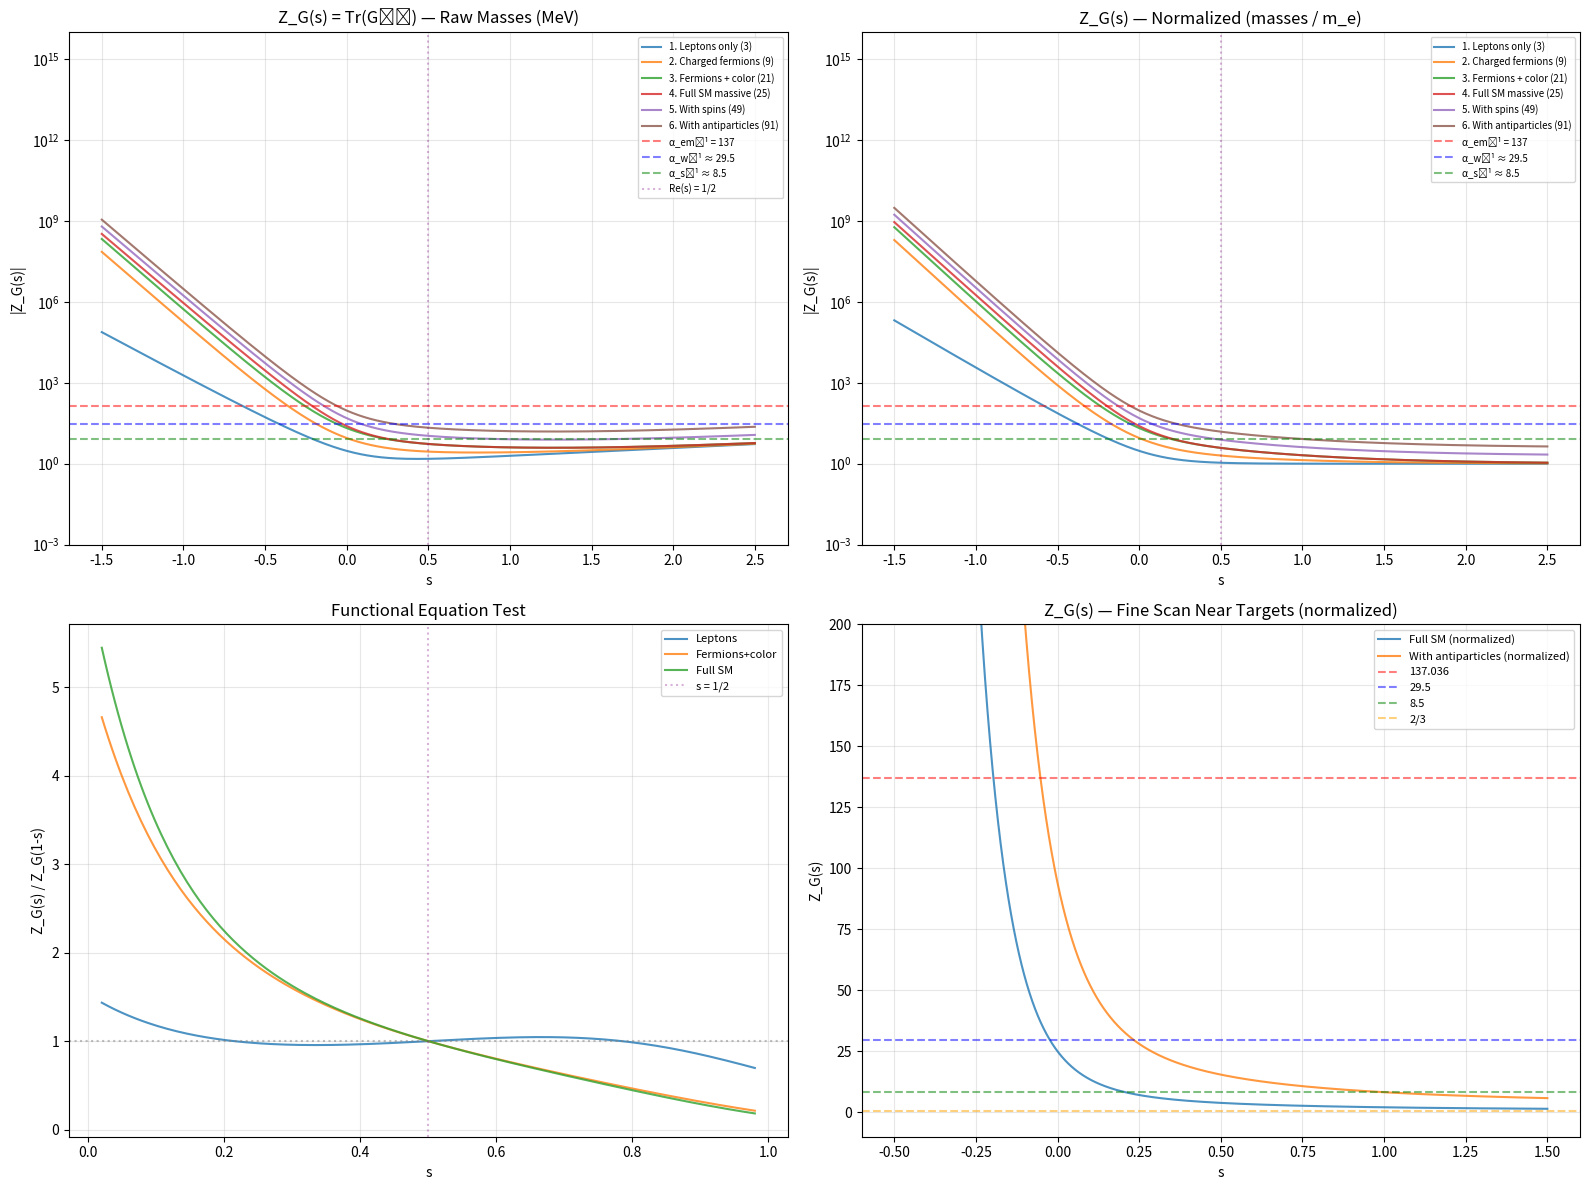

Reproduce this figure in Python. (Note: this script raises an exception after producing the figure.)
#!/usr/bin/env python3
"""
CST — Z_G(s) = Tr(G^{-s}) Numerical Computation
=================================================
Goal: Compute Z_G(s) for various constructions of G and check if
special values of s give known coupling constants.

Physical constants (PDG 2024):
  α_em^{-1} = 137.036
  α_w^{-1}  ≈ 29.5  (at M_Z scale)
  α_s^{-1}  ≈ 8.5   (at M_Z scale)
  Koide Q   = 2/3 = 0.6667

Particle masses in MeV/c²:
  Leptons: e=0.511, μ=105.66, τ=1776.86
  Quarks:  u=2.16, d=4.67, s=93.4, c=1270, b=4180, t=172760
  Bosons:  W=80377, Z=91188, H=125250, γ=0, g=0
"""

import numpy as np
import matplotlib
matplotlib.use('Agg')
import matplotlib.pyplot as plt
from typing import List, Tuple

# ═══════════════════════════════════════════════════════════════
# PHYSICAL CONSTANTS
# ═══════════════════════════════════════════════════════════════

# Coupling constants (PDG) — our targets
ALPHA_EM_INV = 137.036  # at q=0
ALPHA_W_INV = 29.5      # at M_Z (sin²θ_W ≈ 0.231, so α_w ≈ α_em/sin²θ_W)
ALPHA_S_INV = 8.5       # at M_Z (α_s ≈ 0.118)

# Lepton masses (MeV)
m_e = 0.51100
m_mu = 105.6584
m_tau = 1776.86

# Quark masses (MeV) — current masses at 2 GeV
m_u = 2.16
m_d = 4.67
m_s = 93.4
m_c = 1270.0
m_b = 4180.0
m_t = 172760.0

# Boson masses (MeV) — only massive ones
m_W = 80377.0
m_Z = 91188.0
m_H = 125250.0

# ═══════════════════════════════════════════════════════════════
# Z_G(s) COMPUTATION
# ═══════════════════════════════════════════════════════════════

def Z_G(eigenvalues: np.ndarray, s: complex) -> complex:
    """
    Compute Z_G(s) = Tr(G^{-s}) = Σ λᵢ^{-s}
    For negative s: Z_G(s) = Σ λᵢ^{|s|}
    Handles s=0 specially: Z_G(0) = N (count of eigenvalues)
    """
    if abs(s) < 1e-12:
        return len(eigenvalues)
    
    # Filter out zero eigenvalues (massless particles)
    nonzero = eigenvalues[eigenvalues > 1e-15]
    if len(nonzero) == 0:
        return 0.0
    
    result = np.sum(nonzero ** (-s))
    return np.real(result) if np.isreal(s) else result

def compute_koide(eigenvalues: np.ndarray) -> float:
    """Compute Koide ratio: Z_G(-1) / [Z_G(-1/2)]^2"""
    zg_neg1 = Z_G(eigenvalues, -1)      # = Σ λᵢ
    zg_neg_half = Z_G(eigenvalues, -0.5)  # = Σ √λᵢ
    return zg_neg1 / (zg_neg_half ** 2)

# ═══════════════════════════════════════════════════════════════
# BUILD DIFFERENT G-TENSOR EIGENVALUE SETS
# ═══════════════════════════════════════════════════════════════

print("=" * 80)
print("CST — Z_G(s) = Tr(G^{-s}) NUMERICAL COMPUTATION")
print("=" * 80)

# --- Configuration 1: Leptonic sector only ---
leptons = np.array([m_e, m_mu, m_tau])

# --- Configuration 2: All charged fermions (no neutrinos) ---
charged_fermions = np.array([m_e, m_mu, m_tau, m_u, m_d, m_s, m_c, m_b, m_t])

# --- Configuration 3: Quarks with color (each ×3) ---
quarks_colored = np.array([m_u]*3 + [m_d]*3 + [m_s]*3 + [m_c]*3 + [m_b]*3 + [m_t]*3)
fermions_with_color = np.concatenate([np.array([m_e, m_mu, m_tau]), quarks_colored])

# --- Configuration 4: Full SM massive spectrum (fermions + bosons) ---
full_sm_massive = np.concatenate([
    np.array([m_e, m_mu, m_tau]),           # charged leptons
    quarks_colored,                          # quarks ×3 colors
    np.array([m_W, m_W, m_Z, m_H])         # W+, W-, Z, H
])

# --- Configuration 5: With spin DOF (×2 for fermion spins) ---
fermion_spins = np.concatenate([
    np.repeat([m_e, m_mu, m_tau], 2),        # leptons ×2 spins
    np.repeat(quarks_colored, 2),            # quarks ×2 spins ×3 colors
])
full_with_spins = np.concatenate([
    fermion_spins,
    np.array([m_W]*3 + [m_Z]*3 + [m_H])    # W±(3 pol) + Z(3 pol) + H(1)
])

# --- Configuration 6: With particle-antiparticle ---
full_with_anti = np.concatenate([
    np.repeat(fermion_spins, 2),             # fermions ×2 (particle + anti)
    np.array([m_W]*3 + [m_W]*3 + [m_Z]*3 + [m_H])  # W+, W-, Z, H with polarizations
])

configs = {
    "1. Leptons only (3)": leptons,
    "2. Charged fermions (9)": charged_fermions,
    "3. Fermions + color (21)": fermions_with_color,
    "4. Full SM massive (25)": full_sm_massive,
    "5. With spins (49)": full_with_spins,
    "6. With antiparticles (91)": full_with_anti,
}

# ═══════════════════════════════════════════════════════════════
# COMPUTATION AT SPECIAL VALUES
# ═══════════════════════════════════════════════════════════════

special_s = {
    "Z_G(0) [= dim(Γ)]": 0,
    "Z_G(-1/4) [→ α_s?]": -0.25,
    "Z_G(-1/3) [→ α_w?]": -1/3,
    "Z_G(-1/2)": -0.5,
    "Z_G(-1) [= Tr(G)]": -1,
    "Z_G(1/2)": 0.5,
    "Z_G(1) [= Tr(G⁻¹)]": 1,
    "Z_G(2)": 2,
}

print("\n" + "█" * 80)
print("PART 1: Z_G(s) AT SPECIAL VALUES")
print("█" * 80)
print(f"\nTargets: α_em⁻¹ = {ALPHA_EM_INV}, α_w⁻¹ = {ALPHA_W_INV}, α_s⁻¹ = {ALPHA_S_INV}")

for config_name, eigenvalues in configs.items():
    print(f"\n{'─' * 70}")
    print(f"Config: {config_name}")
    print(f"  Eigenvalues: {len(eigenvalues)} modes")
    print(f"  Mass range: [{eigenvalues.min():.4f}, {eigenvalues.max():.1f}] MeV")
    
    koide = compute_koide(eigenvalues[:3]) if len(eigenvalues) >= 3 else None
    print(f"  Koide (leptons): {koide:.6f}  (target: 0.666667, error: {abs(koide - 2/3)*100/( 2/3):.4f}%)")
    
    for s_name, s_val in special_s.items():
        val = Z_G(eigenvalues, s_val)
        # Check proximity to targets
        flag = ""
        if abs(val) > 1e-10:
            if abs(val - ALPHA_EM_INV) / ALPHA_EM_INV < 0.1:
                flag = f"  ← NEAR α_em⁻¹ ({abs(val - ALPHA_EM_INV)/ALPHA_EM_INV*100:.1f}% off)"
            elif abs(val - ALPHA_W_INV) / ALPHA_W_INV < 0.15:
                flag = f"  ← NEAR α_w⁻¹ ({abs(val - ALPHA_W_INV)/ALPHA_W_INV*100:.1f}% off)"
            elif abs(val - ALPHA_S_INV) / ALPHA_S_INV < 0.2:
                flag = f"  ← NEAR α_s⁻¹ ({abs(val - ALPHA_S_INV)/ALPHA_S_INV*100:.1f}% off)"
        print(f"    {s_name:30s} = {val:>20.6f}{flag}")

# ═══════════════════════════════════════════════════════════════
# PART 2: SWEEP s TO FIND WHERE α TARGETS ARE HIT
# ═══════════════════════════════════════════════════════════════

print("\n\n" + "█" * 80)
print("PART 2: SCANNING s ∈ [-2, 3] — WHERE DO TARGETS APPEAR?")
print("█" * 80)

s_grid = np.linspace(-2, 3, 5001)
targets = {"α_em⁻¹ = 137.036": 137.036, "α_w⁻¹ ≈ 29.5": 29.5, "α_s⁻¹ ≈ 8.5": 8.5}

for config_name, eigenvalues in configs.items():
    print(f"\n{'─' * 70}")
    print(f"Config: {config_name}")
    
    zg_values = np.array([Z_G(eigenvalues, s) for s in s_grid])
    
    for target_name, target_val in targets.items():
        # Find crossings
        crossings = []
        for i in range(len(s_grid) - 1):
            if (zg_values[i] - target_val) * (zg_values[i+1] - target_val) < 0:
                # Linear interpolation
                s_cross = s_grid[i] + (target_val - zg_values[i]) / (zg_values[i+1] - zg_values[i]) * (s_grid[i+1] - s_grid[i])
                crossings.append(s_cross)
        
        if crossings:
            print(f"  {target_name} hit at s = {', '.join(f'{c:.4f}' for c in crossings)}")
        else:
            # Find closest approach
            diffs = np.abs(zg_values - target_val)
            idx = np.argmin(diffs)
            print(f"  {target_name}: NOT hit. Closest: Z_G({s_grid[idx]:.3f}) = {zg_values[idx]:.4f} "
                  f"(off by {diffs[idx]/target_val*100:.1f}%)")

# ═══════════════════════════════════════════════════════════════
# PART 3: NORMALIZED CONSTRUCTIONS
# ═══════════════════════════════════════════════════════════════

print("\n\n" + "█" * 80)
print("PART 3: NORMALIZED EIGENVALUES (masses / m_e)")
print("█" * 80)
print("Rationale: G might encode mass RATIOS, not absolute masses.")

for config_name, eigenvalues in configs.items():
    normalized = eigenvalues / m_e  # Normalize to electron mass
    
    print(f"\n{'─' * 70}")
    print(f"Config: {config_name} (normalized by m_e)")
    
    zg_values_norm = np.array([Z_G(normalized, s) for s in s_grid])
    
    for target_name, target_val in targets.items():
        crossings = []
        for i in range(len(s_grid) - 1):
            if np.isfinite(zg_values_norm[i]) and np.isfinite(zg_values_norm[i+1]):
                if (zg_values_norm[i] - target_val) * (zg_values_norm[i+1] - target_val) < 0:
                    s_cross = s_grid[i] + (target_val - zg_values_norm[i]) / (zg_values_norm[i+1] - zg_values_norm[i]) * (s_grid[i+1] - s_grid[i])
                    crossings.append(s_cross)
        
        if crossings:
            print(f"  {target_name} hit at s = {', '.join(f'{c:.4f}' for c in crossings[:5])}")
        else:
            diffs = np.abs(zg_values_norm - target_val)
            valid = np.isfinite(diffs)
            if valid.any():
                idx = np.argmin(diffs[valid])
                idx_orig = np.where(valid)[0][idx]
                print(f"  {target_name}: NOT hit. Closest: Z_G({s_grid[idx_orig]:.3f}) = {zg_values_norm[idx_orig]:.4f}")

# ═══════════════════════════════════════════════════════════════
# PART 4: FUNCTIONAL EQUATION TEST
# ═══════════════════════════════════════════════════════════════

print("\n\n" + "█" * 80)
print("PART 4: FUNCTIONAL EQUATION TEST — Z_G(s) vs Z_G(1-s)")
print("█" * 80)
print("Testing if Z_G(s)/Z_G(1-s) = X(s) has a simple form.")

s_test = np.linspace(0.01, 0.99, 99)  # Stay in (0,1) to avoid poles

for config_name, eigenvalues in [("Leptons only", leptons), 
                                   ("Leptons (normalized)", leptons/m_e),
                                   ("Full SM massive", full_sm_massive)]:
    print(f"\n  Config: {config_name}")
    
    ratios = []
    for s in s_test:
        zs = Z_G(eigenvalues, s)
        z1s = Z_G(eigenvalues, 1 - s)
        if abs(z1s) > 1e-30:
            ratios.append(zs / z1s)
        else:
            ratios.append(np.nan)
    
    ratios = np.array(ratios)
    valid = np.isfinite(ratios)
    if valid.any():
        r = ratios[valid]
        print(f"    Ratio Z_G(s)/Z_G(1-s) range: [{r.min():.6f}, {r.max():.6f}]")
        print(f"    Mean: {r.mean():.6f}, Std: {r.std():.6f}")
        if r.std() / abs(r.mean()) < 0.01:
            print(f"    → CONSTANT! Functional equation: Z_G(s) = {r.mean():.4f} · Z_G(1-s)")
        else:
            # Check if ratio is a simple function of s
            # Test: ratio = A^(2s-1) ?
            log_ratios = np.log(np.abs(r))
            s_valid = s_test[valid]
            coeffs = np.polyfit(2*s_valid - 1, log_ratios, 1)
            r_squared = 1 - np.sum((log_ratios - np.polyval(coeffs, 2*s_valid-1))**2) / np.sum((log_ratios - log_ratios.mean())**2)
            A = np.exp(coeffs[0])
            print(f"    → Test ratio = A^(2s-1): A = {A:.6f}, R² = {r_squared:.6f}")
            if r_squared > 0.99:
                print(f"    → EXPONENTIAL FE: Z_G(s) = {A:.4f}^(2s-1) · Z_G(1-s)")

# ═══════════════════════════════════════════════════════════════
# PART 5: KOIDE FOR ALL TRIPLETS
# ═══════════════════════════════════════════════════════════════

print("\n\n" + "█" * 80)
print("PART 5: KOIDE RATIO FOR DIFFERENT MASS TRIPLETS")
print("█" * 80)

triplets = {
    "Charged leptons (e, μ, τ)": [m_e, m_mu, m_tau],
    "Up quarks (u, c, t)": [m_u, m_c, m_t],
    "Down quarks (d, s, b)": [m_d, m_s, m_b],
    "Light quarks (u, d, s)": [m_u, m_d, m_s],
    "Heavy quarks (c, b, t)": [m_c, m_b, m_t],
    "Bosons (W, Z, H)": [m_W, m_Z, m_H],
    "Gen 1 (e, u, d)": [m_e, m_u, m_d],
    "Gen 2 (μ, c, s)": [m_mu, m_c, m_s],
    "Gen 3 (τ, t, b)": [m_tau, m_t, m_b],
}

for name, masses in triplets.items():
    m = np.array(masses)
    Q = np.sum(m) / (np.sum(np.sqrt(m)))**2
    error = abs(Q - 2/3) / (2/3) * 100
    marker = "★" if error < 1 else "●" if error < 10 else " "
    print(f"  {marker} {name:35s}  Q = {Q:.6f}  (error: {error:.2f}%)")

# ═══════════════════════════════════════════════════════════════
# PART 6: PLOT Z_G(s) FOR ALL CONFIGS
# ═══════════════════════════════════════════════════════════════

fig, axes = plt.subplots(2, 2, figsize=(16, 12))

# Plot 1: Z_G(s) raw masses
ax = axes[0, 0]
s_plot = np.linspace(-1.5, 2.5, 2000)
for config_name, eigenvalues in configs.items():
    vals = [Z_G(eigenvalues, s) for s in s_plot]
    ax.semilogy(s_plot, np.abs(vals), label=config_name, alpha=0.8)
ax.axhline(y=137.036, color='red', linestyle='--', alpha=0.5, label='α_em⁻¹ = 137')
ax.axhline(y=29.5, color='blue', linestyle='--', alpha=0.5, label='α_w⁻¹ ≈ 29.5')
ax.axhline(y=8.5, color='green', linestyle='--', alpha=0.5, label='α_s⁻¹ ≈ 8.5')
ax.axvline(x=0.5, color='purple', linestyle=':', alpha=0.3, label='Re(s) = 1/2')
ax.set_xlabel('s')
ax.set_ylabel('|Z_G(s)|')
ax.set_title('Z_G(s) = Tr(G⁻ˢ) — Raw Masses (MeV)')
ax.legend(fontsize=7)
ax.set_ylim(1e-3, 1e16)
ax.grid(True, alpha=0.3)

# Plot 2: Z_G(s) normalized masses
ax = axes[0, 1]
for config_name, eigenvalues in configs.items():
    norm = eigenvalues / m_e
    vals = [Z_G(norm, s) for s in s_plot]
    ax.semilogy(s_plot, np.abs(vals), label=config_name, alpha=0.8)
ax.axhline(y=137.036, color='red', linestyle='--', alpha=0.5, label='α_em⁻¹ = 137')
ax.axhline(y=29.5, color='blue', linestyle='--', alpha=0.5, label='α_w⁻¹ ≈ 29.5')
ax.axhline(y=8.5, color='green', linestyle='--', alpha=0.5, label='α_s⁻¹ ≈ 8.5')
ax.axvline(x=0.5, color='purple', linestyle=':', alpha=0.3)
ax.set_xlabel('s')
ax.set_ylabel('|Z_G(s)|')
ax.set_title('Z_G(s) — Normalized (masses / m_e)')
ax.legend(fontsize=7)
ax.set_ylim(1e-3, 1e16)
ax.grid(True, alpha=0.3)

# Plot 3: Functional equation ratio
ax = axes[1, 0]
s_fe = np.linspace(0.02, 0.98, 200)
for config_name, eigenvalues in [("Leptons", leptons), ("Fermions+color", fermions_with_color), 
                                   ("Full SM", full_sm_massive)]:
    ratios = []
    for s in s_fe:
        zs = Z_G(eigenvalues, s)
        z1s = Z_G(eigenvalues, 1-s)
        ratios.append(zs/z1s if abs(z1s) > 1e-30 else np.nan)
    ax.plot(s_fe, ratios, label=config_name, alpha=0.8)
ax.axhline(y=1, color='gray', linestyle=':', alpha=0.5)
ax.axvline(x=0.5, color='purple', linestyle=':', alpha=0.3, label='s = 1/2')
ax.set_xlabel('s')
ax.set_ylabel('Z_G(s) / Z_G(1-s)')
ax.set_title('Functional Equation Test')
ax.legend(fontsize=8)
ax.grid(True, alpha=0.3)

# Plot 4: Koide ratio as function of generation mixing angle
ax = axes[1, 1]
# Plot Z_G(s) in neighborhood of s where it crosses targets
s_fine = np.linspace(-0.5, 1.5, 3000)
for config_name, eigenvalues in [("Full SM (normalized)", full_sm_massive/m_e),
                                   ("With antiparticles (normalized)", full_with_anti/m_e)]:
    vals = [Z_G(eigenvalues, s) for s in s_fine]
    ax.plot(s_fine, vals, label=config_name, alpha=0.8)
ax.axhline(y=137.036, color='red', linestyle='--', alpha=0.5, label='137.036')
ax.axhline(y=29.5, color='blue', linestyle='--', alpha=0.5, label='29.5')
ax.axhline(y=8.5, color='green', linestyle='--', alpha=0.5, label='8.5')
ax.axhline(y=0.667, color='orange', linestyle='--', alpha=0.5, label='2/3')
ax.set_xlabel('s')
ax.set_ylabel('Z_G(s)')
ax.set_title('Z_G(s) — Fine Scan Near Targets (normalized)')
ax.legend(fontsize=8)
ax.set_ylim(-10, 200)
ax.grid(True, alpha=0.3)

plt.tight_layout()
plt.savefig('/home/<user>/cst_zg_results.png', dpi=150, bbox_inches='tight')
print("\n\n[Plot saved to cst_zg_results.png]")

# ═══════════════════════════════════════════════════════════════
# PART 7: SUMMARY — THE VERDICT
# ═══════════════════════════════════════════════════════════════

print("\n\n" + "█" * 80)
print("PART 7: SUMMARY & VERDICT")
print("█" * 80)

# Compute key values for the most promising config
for config_name, eigenvalues in configs.items():
    norm = eigenvalues / m_e
    print(f"\n  {config_name}:")
    print(f"    Z_G(0)      = {Z_G(eigenvalues, 0):.1f}  (dim of Γ)")
    print(f"    Z_G(0) norm = {Z_G(norm, 0):.1f}")
    
    # Find s where Z_G = 137
    for s_try in s_grid:
        v = Z_G(norm, s_try)
        if abs(v - 137.036) < 0.5:
            print(f"    ★ Z_G({s_try:.4f}) [normalized] = {v:.3f}  ← NEAR 137!")
            break

print("\n" + "═" * 80)
print("KEY QUESTION: Does Z_G(s) at simple rational s-values give coupling constants?")
print("═" * 80)

# Check the specific claims from Catalyst
for config_name, eigenvalues in [("Leptons", leptons), ("Full SM massive", full_sm_massive), 
                                   ("With antiparticles", full_with_anti)]:
    print(f"\n  {config_name}:")
    norm = eigenvalues / m_e
    
    for s_val, target, target_name in [
        (0, 137.036, "α_em⁻¹"),
        (-1/3, 29.5, "α_w⁻¹"),
        (-1/4, 8.5, "α_s⁻¹"),
    ]:
        raw = Z_G(eigenvalues, s_val)
        normalized = Z_G(norm, s_val)
        print(f"    Z_G({s_val:>6.3f}) raw = {raw:>15.4f}  |  norm = {normalized:>15.4f}  |  target {target_name} = {target}")

